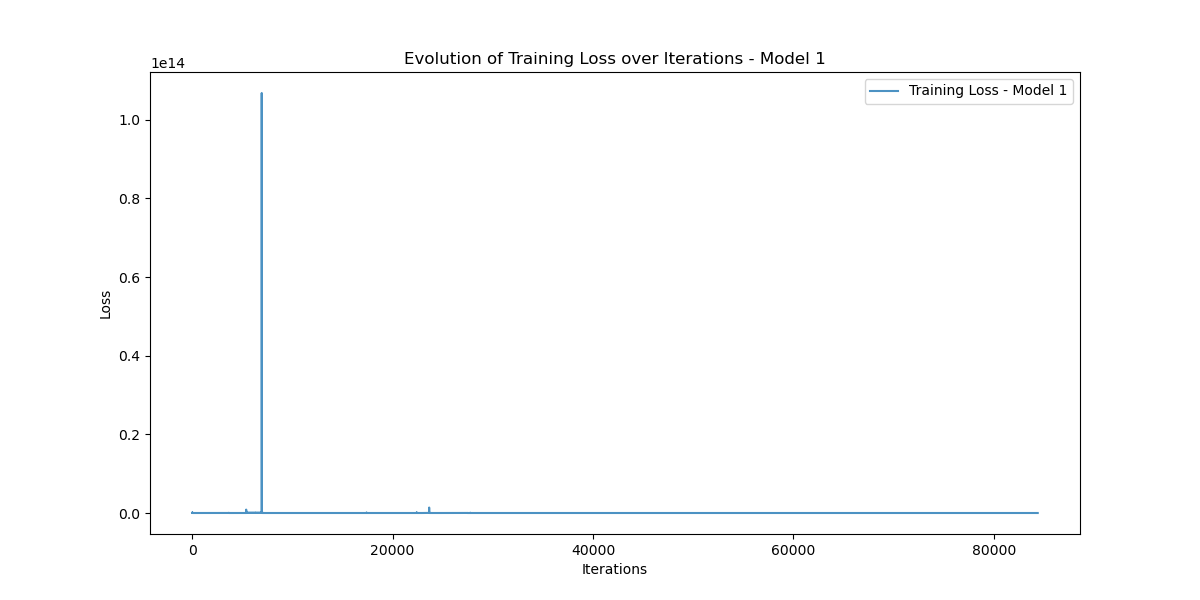

Data behind this chart, as committed beside it:
Iteration, Training_Loss
0, 40198170000
1, 51972990000
2, 62634914000
3, 42890460000
4, 40339880000
5, 111089844000
6, 62698350000
7, 28811129000
8, 1586597500
9, 154946700000
10, 3315253000
11, 10633325000
12, 23458451000
13, 40088740000
14, 54586140000
15, 39525794000
16, 38083998000
17, 49938140000
18, 60557767000
19, 41479510000
20, 38725124000
21, 49624730000
22, 58699194000
23, 38618910000
24, 33681797000
25, 38255034000
26, 35606823000
27, 13423550000
28, 2076395600
29, 4718828500
30, 21527610000
31, 3190319400
32, 191565890
33, 4364863000
34, 10159055000
35, 7640536600
36, 6165378600
37, 5073497600
38, 1779949800
39, 110631144
40, 2621732000
41, 6691813000
42, 3915673600
43, 48035172
44, 1026018560
45, 3857578000
46, 6071641000
47, 3159761700
48, 1408058600
49, 212607630
50, 478593380
51, 1569568800
52, 1742353000
53, 1109512300
54, 68719820
55, 283878660
56, 951552640
57, 1735144600
58, 1613819800
59, 296328420
... 84,332 more rows
